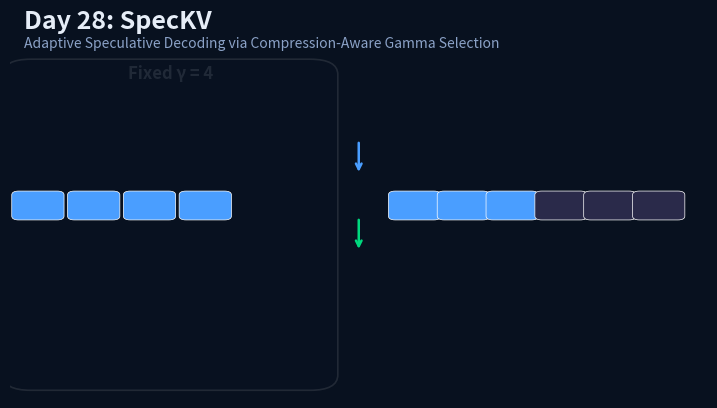
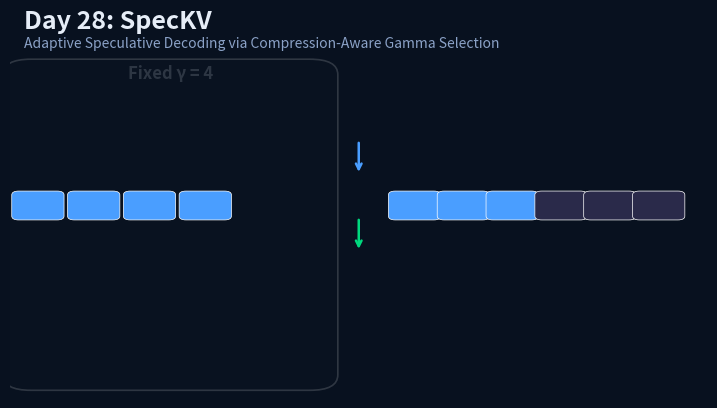
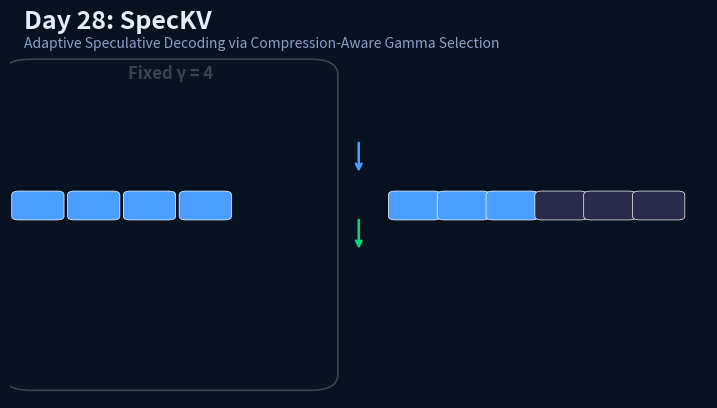
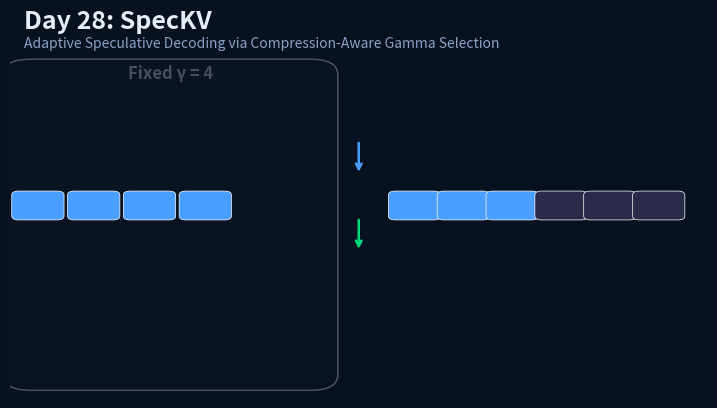
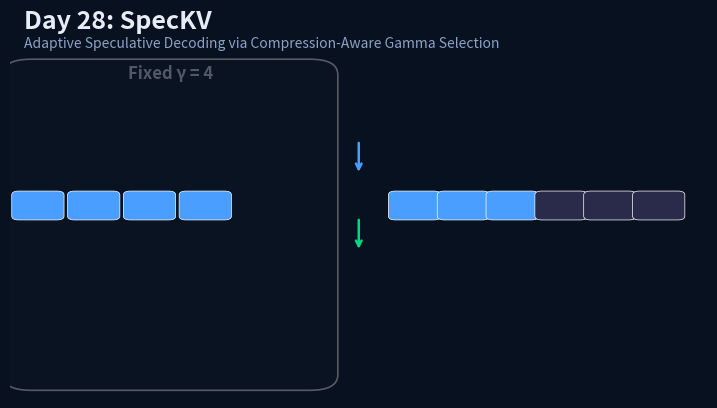
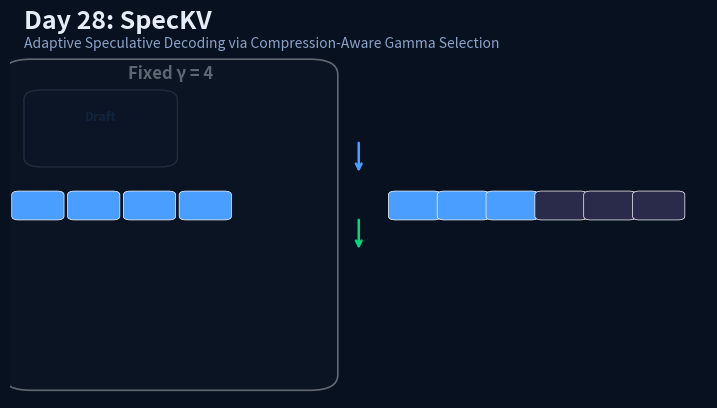
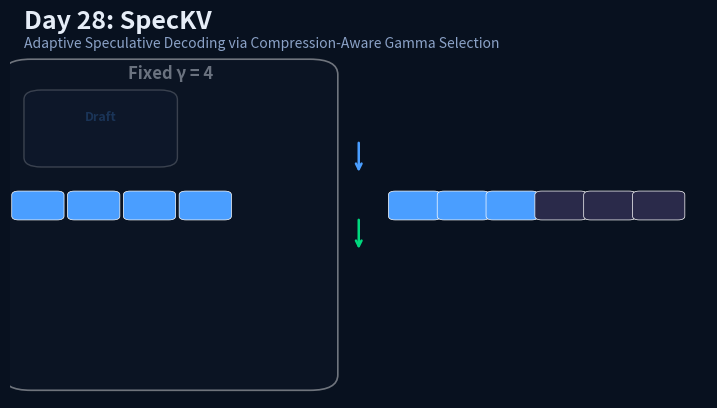
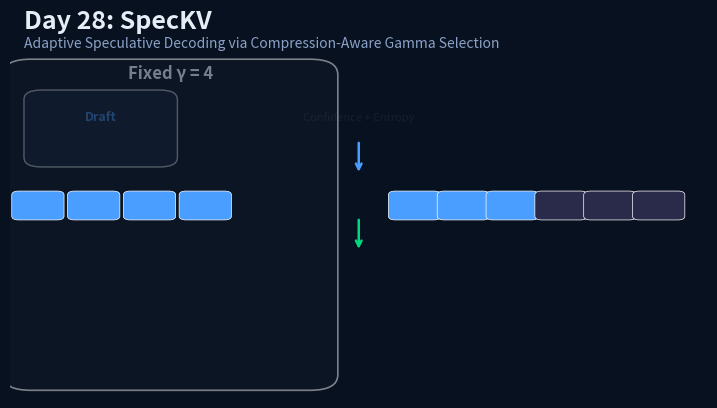
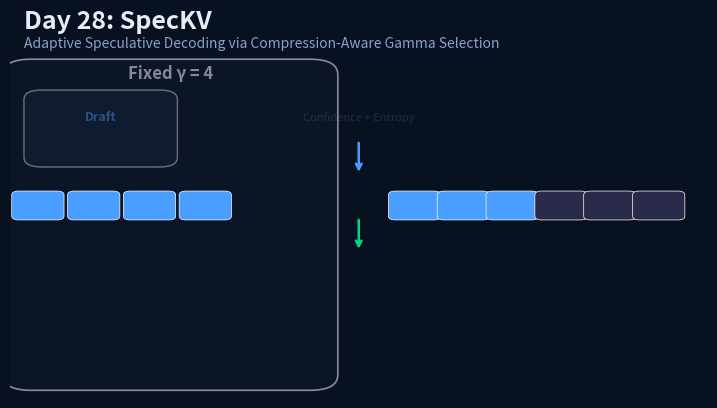
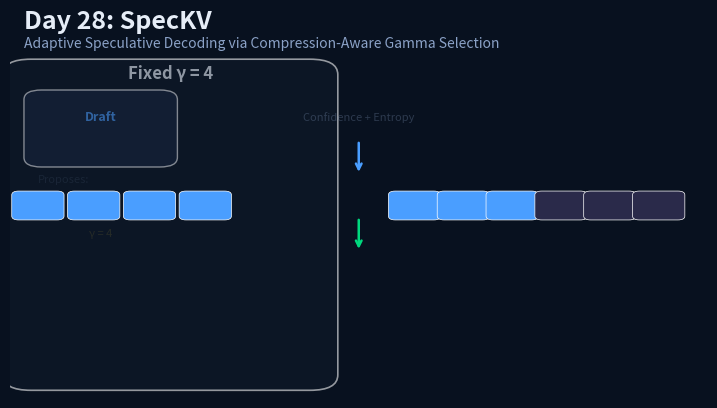
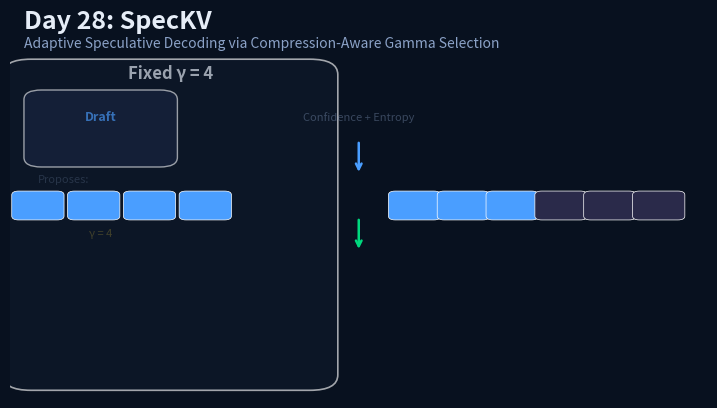
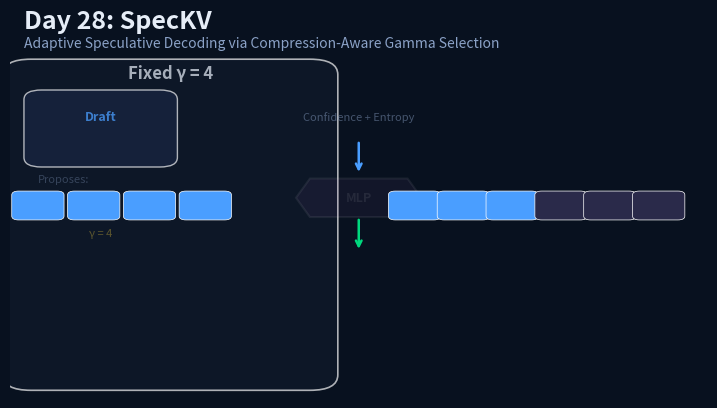
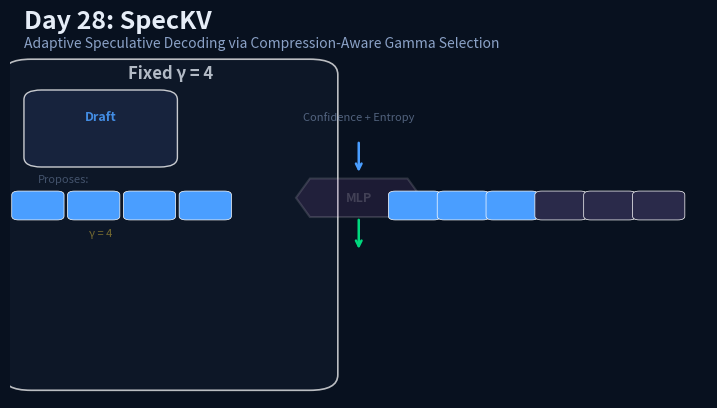
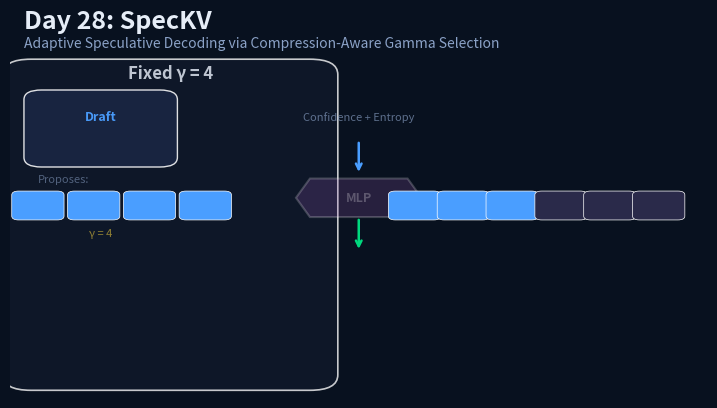
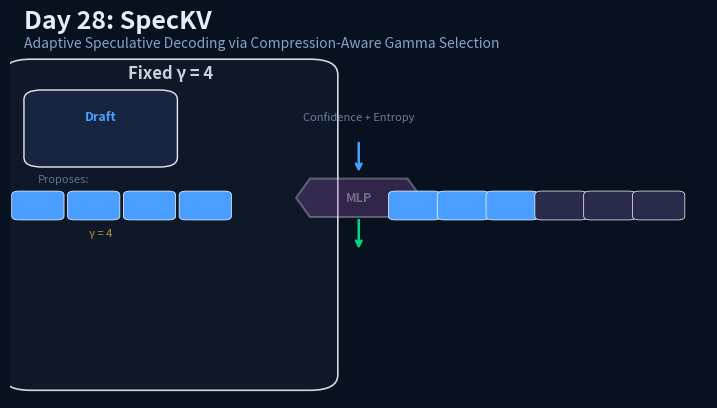
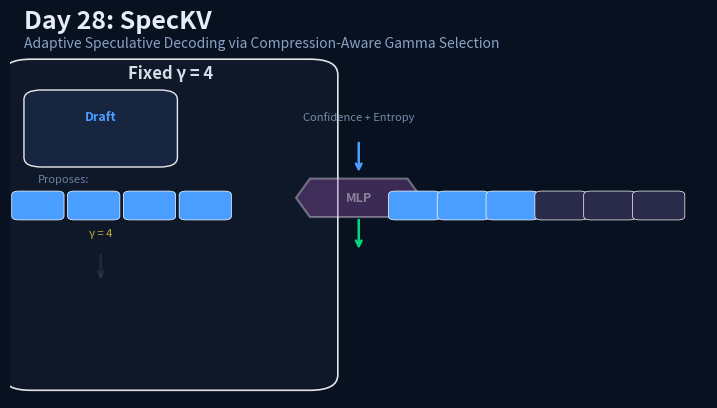

Here is the Python script that generated these plots, in order: (Note: this script raises an exception after producing the figures.)
import math
from pathlib import Path

import matplotlib

matplotlib.use("Agg")
import matplotlib.patches as patches
import matplotlib.pyplot as plt
import numpy as np
from PIL import Image

WIDTH = 9
HEIGHT = 5
FRAMES = 48
BG = "#08111f"
PANEL = "#101a2b"
TEXT = "#e6edf7"
MUTED = "#8ba2c7"
BLUE = "#4a9eff"
GREEN = "#00d97e"
ORANGE = "#ffd93d"
PURPLE = "#9b59b6"
RED = "#ff6b6b"


def clamp(value: float) -> float:
    return max(0.0, min(1.0, value))


def stage(frame: int, start: int, end: int) -> float:
    if frame <= start:
        return 0.0
    if frame >= end:
        return 1.0
    return (frame - start) / float(end - start)


def rounded_box(ax, x, y, w, h, color, alpha=1.0, radius=0.03, lw=1.2):
    patch = patches.FancyBboxPatch(
        (x, y),
        w,
        h,
        boxstyle=f"round,pad=0.02,rounding_size={radius}",
        facecolor=color,
        edgecolor=(1, 1, 1, 0.1),
        linewidth=lw,
        alpha=alpha,
    )
    ax.add_patch(patch)
    return patch


def draw_token(ax, x, y, color, size=0.08):
    rect = patches.FancyBboxPatch(
        (x - size / 2, y - size / 2),
        size,
        size,
        boxstyle="round,pad=0.01",
        linewidth=0.5,
        edgecolor="white",
        facecolor=color,
    )
    ax.add_patch(rect)


def draw_token_row(ax, x_start, y, count, color, size=0.065, spacing=0.10):
    for i in range(count):
        draw_token(ax, x_start + i * spacing, y, color, size=size)


def draw_arrow(ax, x0, y0, x1, y1, color, label="", label_offset=(0, 0.05)):
    ax.annotate(
        "",
        xy=(x1, y1),
        xytext=(x0, y0),
        arrowprops=dict(arrowstyle="->", lw=1.8, color=color),
    )
    if label:
        ax.text(x0 + label_offset[0], y0 + label_offset[1], label, color=color, fontsize=7, ha="center")


def build_frame(frame: int):
    fig, ax = plt.subplots(figsize=(WIDTH, HEIGHT))
    fig.patch.set_facecolor(BG)
    ax.set_facecolor(BG)
    ax.set_xlim(0, 1)
    ax.set_ylim(0, 1)
    ax.set_xticks([])
    ax.set_yticks([])
    for spine in ax.spines.values():
        spine.set_visible(False)

    ax.text(0.02, 0.96, "Day 28: SpecKV", color=TEXT, fontsize=18, fontweight="bold")
    ax.text(0.02, 0.91, "Adaptive Speculative Decoding via Compression-Aware Gamma Selection", color=MUTED, fontsize=10)

    # ===== LEFT: Fixed γ=4 baseline =====
    p1 = clamp(stage(frame, -2, 20) * 1.2)
    rounded_box(ax, 0.01, 0.04, 0.44, 0.82, PANEL, alpha=0.95 * p1, radius=0.04, lw=1.2)

    ax.text(0.23, 0.83, "Fixed γ = 4", color=TEXT, fontsize=12, fontweight="bold", ha="center", alpha=p1)

    # Draft model
    draft_alpha = clamp(stage(frame, 4, 18) * 1.5)
    rounded_box(ax, 0.04, 0.62, 0.18, 0.16, "#1a2744", alpha=0.9 * draft_alpha, radius=0.025, lw=1)
    ax.text(0.13, 0.72, "Draft", color=BLUE, fontsize=9, fontweight="bold", ha="center", alpha=draft_alpha)

    # Draft proposes 4 tokens
    draft_alpha2 = clamp(stage(frame, 8, 22) * 1.5)
    ax.text(0.04, 0.56, "Proposes:", color=MUTED, fontsize=8, alpha=draft_alpha2)
    draw_token_row(ax, 0.04, 0.50, 4, BLUE, size=0.055, spacing=0.08)
    ax.text(0.13, 0.42, "γ = 4", color=ORANGE, fontsize=8, ha="center", alpha=draft_alpha2)

    # Arrow down
    arr1_alpha = clamp(stage(frame, 14, 26) * 1.5)
    if arr1_alpha > 0:
        ax.annotate(
            "",
            xy=(0.13, 0.30),
            xytext=(0.13, 0.38),
            arrowprops=dict(arrowstyle="->", lw=1.8, color=MUTED, alpha=arr1_alpha),
        )

    # Target model
    tgt_alpha = clamp(stage(frame, 16, 28) * 1.5)
    rounded_box(ax, 0.04, 0.12, 0.18, 0.16, "#1a3d2e", alpha=0.9 * tgt_alpha, radius=0.025, lw=1)
    ax.text(0.13, 0.22, "Target", color=GREEN, fontsize=9, fontweight="bold", ha="center", alpha=tgt_alpha)

    # Stats fixed
    stat_alpha = clamp(stage(frame, 22, 36) * 1.5)
    ax.text(0.32, 0.42, "Accept:", color=MUTED, fontsize=8, alpha=stat_alpha)
    ax.text(0.32, 0.35, "~50%", color=RED, fontsize=10, fontweight="bold", alpha=stat_alpha)
    ax.text(0.32, 0.26, "Wasted:", color=MUTED, fontsize=8, alpha=stat_alpha)
    ax.text(0.32, 0.19, "50%", color=RED, fontsize=10, fontweight="bold", alpha=stat_alpha)

    # ===== CENTER: MLP Controller =====
    p_mlp = clamp(stage(frame, 10, 28) * 1.5)
    mlp_x = 0.50
    mlp_y = 0.52

    # MLP hexagon-ish shape
    mlp_color = PURPLE
    mlp_patch = plt.Polygon(
        [[mlp_x - 0.07, mlp_y - 0.05], [mlp_x + 0.07, mlp_y - 0.05],
         [mlp_x + 0.09, mlp_y], [mlp_x + 0.07, mlp_y + 0.05],
         [mlp_x - 0.07, mlp_y + 0.05], [mlp_x - 0.09, mlp_y]],
        closed=True, facecolor=mlp_color, edgecolor="white", linewidth=1.5, alpha=0.85 * p_mlp
    )
    ax.add_patch(mlp_patch)
    ax.text(mlp_x, mlp_y, "MLP", color="white", fontsize=9, fontweight="bold", ha="center", va="center", alpha=p_mlp)

    # Input signals
    sig_alpha = clamp(stage(frame, 6, 22) * 1.5)
    ax.text(0.50, 0.72, "Confidence + Entropy", color=MUTED, fontsize=8, ha="center", alpha=sig_alpha)

    # Confidence signal
    draw_arrow(ax, 0.50, 0.67, 0.50, 0.58, BLUE, label="", label_offset=(0.05, 0))

    # γ outputs
    out_alpha = clamp(stage(frame, 20, 34) * 1.5)
    ax.text(0.50, 0.35, "Adaptive γ", color=TEXT, fontsize=8, ha="center", alpha=out_alpha)
    draw_arrow(ax, 0.50, 0.47, 0.50, 0.38, GREEN, label="", label_offset=(0.05, 0))

    # γ value indicator
    gamma_vals = [1, 2, 3, 4, 5, 6]
    for i, g in enumerate(gamma_vals):
        g_x = 0.42 + i * 0.03
        g_alpha = clamp(stage(frame, 24, 40) * 2) * clamp(1 - abs(g - 3) * 0.15)
        ax.text(g_x, 0.30, str(g), color=ORANGE, fontsize=6, ha="center", alpha=g_alpha)

    # ===== RIGHT: Adaptive SpecKV =====
    p3 = clamp(stage(frame, 18, 40) * 1.2)
    rounded_box(ax, 0.55, 0.04, 0.43, 0.82, PANEL, alpha=0.95 * p3, radius=0.04, lw=1.2)

    ax.text(0.765, 0.83, "SpecKV: Adaptive γ", color=TEXT, fontsize=12, fontweight="bold", ha="center", alpha=p3)

    # Draft model
    d_alpha = clamp(stage(frame, 22, 36) * 1.5)
    rounded_box(ax, 0.58, 0.62, 0.18, 0.16, "#1a2744", alpha=0.9 * d_alpha, radius=0.025, lw=1)
    ax.text(0.67, 0.72, "Draft", color=BLUE, fontsize=9, fontweight="bold", ha="center", alpha=d_alpha)

    # Proposes variable tokens
    prop_alpha = clamp(stage(frame, 26, 40) * 1.5)
    ax.text(0.58, 0.56, "Proposes:", color=MUTED, fontsize=8, alpha=prop_alpha)

    # Show 6 tokens in a row, some faded based on adaptive γ
    gamma_to_show = 3
    for i in range(6):
        c = BLUE if i < gamma_to_show else type('x', (object,), {'facecolor': lambda s: (0.2, 0.2, 0.3, 0.3)})()
        if i < gamma_to_show:
            draw_token(ax, 0.58 + i * 0.07, 0.50, BLUE, size=0.055)
        else:
            draw_token(ax, 0.58 + i * 0.07, 0.50, "#2a2a4a", size=0.055)

    ax.text(0.67, 0.42, "γ = 3", color=ORANGE, fontsize=8, ha="center", alpha=prop_alpha)

    # Arrow down
    arr2_alpha = clamp(stage(frame, 32, 44) * 1.5)
    if arr2_alpha > 0:
        ax.annotate(
            "",
            xy=(0.67, 0.30),
            xytext=(0.67, 0.38),
            arrowprops=dict(arrowstyle="->", lw=1.8, color=GREEN, alpha=arr2_alpha),
        )

    # Target model
    t_alpha = clamp(stage(frame, 34, 46) * 1.5)
    rounded_box(ax, 0.58, 0.12, 0.18, 0.16, "#1a3d2e", alpha=0.9 * t_alpha, radius=0.025, lw=1)
    ax.text(0.67, 0.22, "Target", color=GREEN, fontsize=9, fontweight="bold", ha="center", alpha=t_alpha)

    # Stats SpecKV
    s_alpha = clamp(stage(frame, 38, 48) * 2)
    ax.text(0.82, 0.42, "Accept:", color=MUTED, fontsize=8, alpha=s_alpha)
    ax.text(0.82, 0.35, "~78%", color=GREEN, fontsize=10, fontweight="bold", alpha=s_alpha)
    ax.text(0.82, 0.26, "Gain:", color=MUTED, fontsize=8, alpha=s_alpha)
    ax.text(0.82, 0.19, "+56%", color=GREEN, fontsize=10, fontweight="bold", alpha=s_alpha)

    fig.canvas.draw()
    image = np.frombuffer(fig.canvas.buffer_rgba(), dtype=np.uint8)
    image = image.reshape(fig.canvas.get_width_height()[::-1] + (4,))
    plt.close(fig)
    return Image.fromarray(image[:, :, :3])


def main():
    frames = [build_frame(frame) for frame in range(FRAMES)]
    output_path = Path(__file__).with_name("28-speckv.gif")
    frames[0].save(
        output_path,
        save_all=True,
        append_images=frames[1:],
        duration=110,
        loop=0,
        optimize=False,
    )
    print(f"saved {output_path}")


if __name__ == "__main__":
    main()
